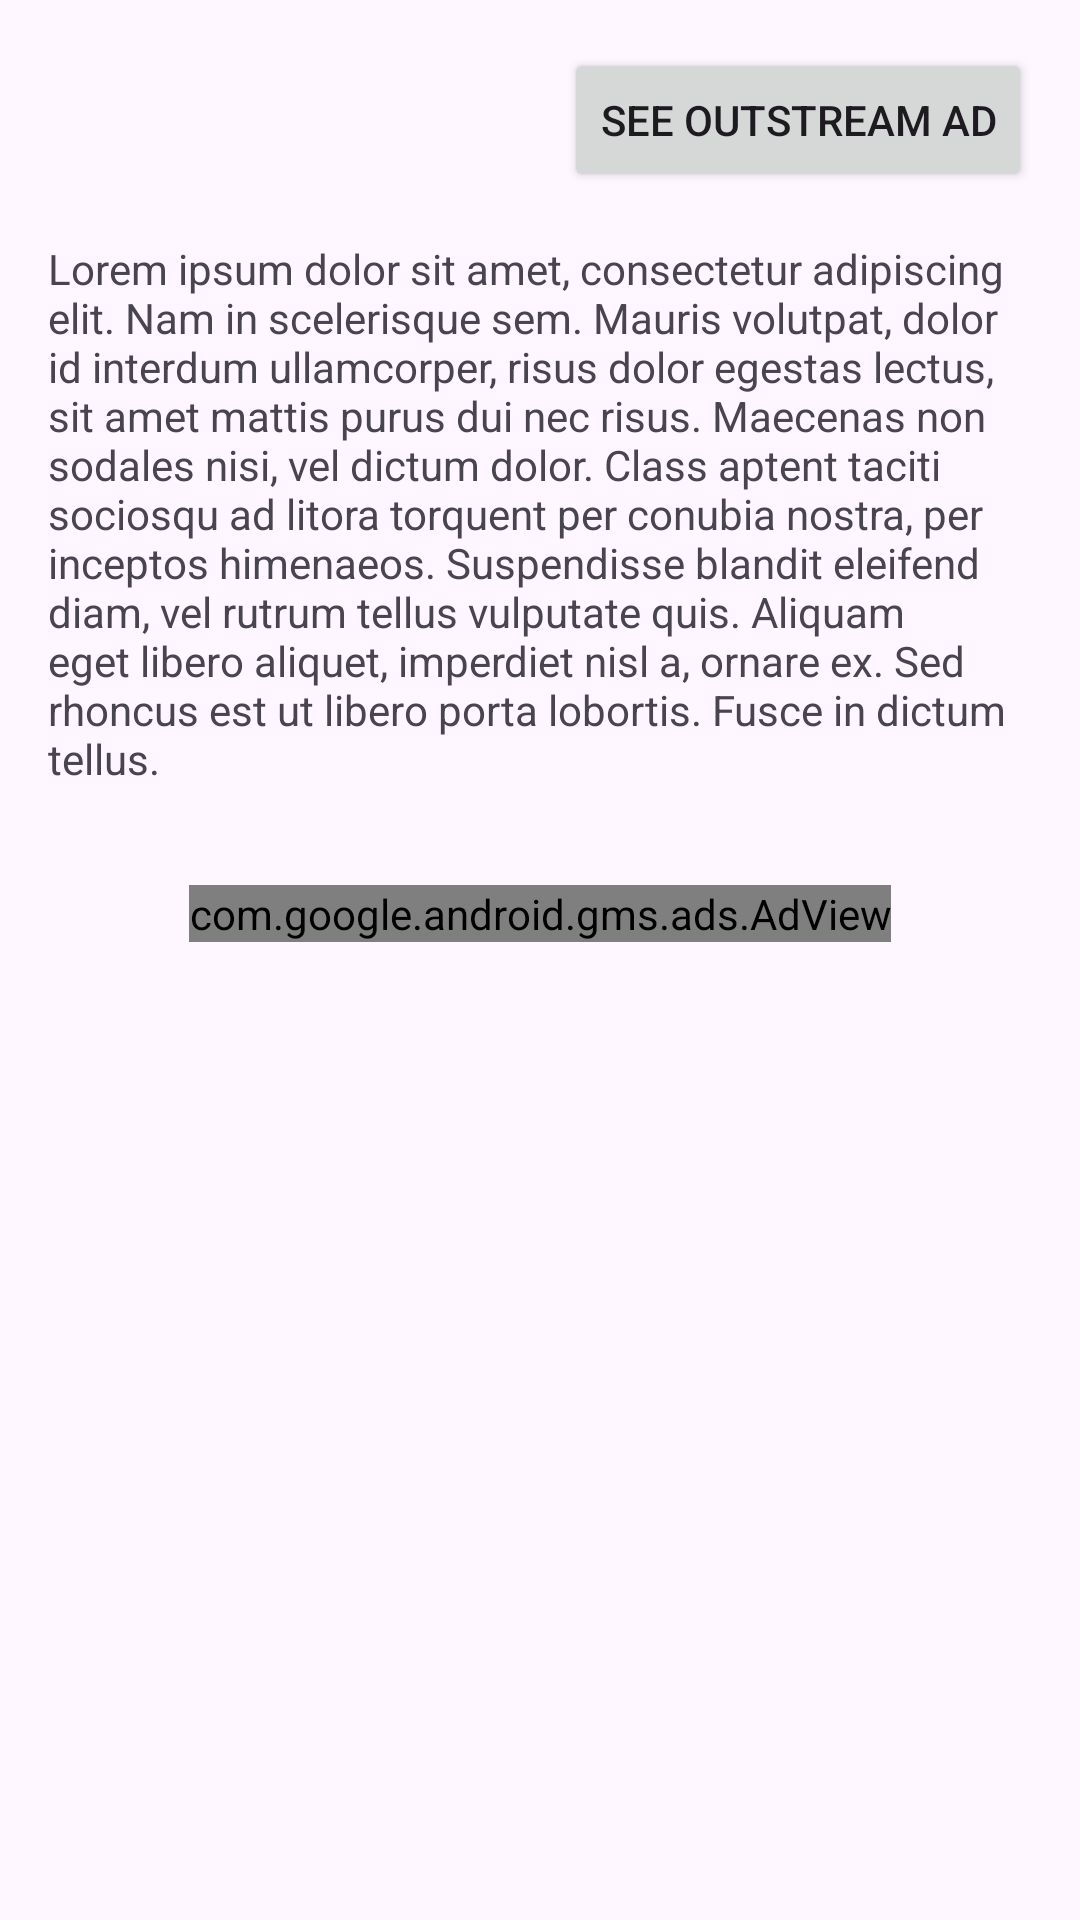

Android layout source for this screen:
<!-- AndroidManifest.xml: application theme Theme.OzoneAndroidDemo -->
<!-- res/layout/fragment_first.xml -->
<?xml version="1.0" encoding="utf-8"?>
<androidx.core.widget.NestedScrollView xmlns:android="http://schemas.android.com/apk/res/android"
    xmlns:app="http://schemas.android.com/apk/res-auto"
    xmlns:tools="http://schemas.android.com/tools"
    android:layout_width="match_parent"
    android:layout_height="match_parent"
    tools:context="com.example.OzoneAndroidDemo.FirstFragment">

    <androidx.constraintlayout.widget.ConstraintLayout
        android:layout_width="match_parent"
        android:layout_height="match_parent"
        android:padding="16dp">

        <Button
            android:id="@+id/button_first"
            android:layout_width="wrap_content"
            android:layout_height="wrap_content"
            android:text="See Outstream ad"
            app:layout_constraintBottom_toTopOf="@id/textview_first"
            app:layout_constraintEnd_toEndOf="parent"
            app:layout_constraintHorizontal_bias="1.0"
            app:layout_constraintStart_toStartOf="parent"
            app:layout_constraintTop_toTopOf="parent" />

        <TextView
            android:id="@+id/textview_first"
            android:layout_width="wrap_content"
            android:layout_height="wrap_content"
            android:layout_marginTop="16dp"
            android:text="@string/lorem_ipsum_short"
            app:layout_constraintEnd_toEndOf="parent"
            app:layout_constraintStart_toStartOf="parent"
            app:layout_constraintTop_toBottomOf="@id/button_first" />

        <com.google.android.gms.ads.AdView
            xmlns:ads="http://schemas.android.com/apk/res-auto"
            android:id="@+id/adView"
            android:layout_width="wrap_content"
            android:layout_height="wrap_content"
            android:layout_alignParentBottom="true"
            android:layout_centerHorizontal="true"
            ads:adSize="MEDIUM_RECTANGLE"
            ads:adUnitId="/22037345/inapp-test-adunit"
            app:layout_constraintBottom_toBottomOf="parent"
            app:layout_constraintEnd_toEndOf="parent"
            app:layout_constraintStart_toStartOf="parent"
            app:layout_constraintTop_toBottomOf="@id/textview_first"
            android:outlineAmbientShadowColor="@color/design_default_color_on_primary"
            >
        </com.google.android.gms.ads.AdView>
    </androidx.constraintlayout.widget.ConstraintLayout>
</androidx.core.widget.NestedScrollView>
<!-- resources referenced by this layout -->
<resources>
  <string name="lorem_ipsum_short">
          Lorem ipsum dolor sit amet, consectetur adipiscing elit. Nam in scelerisque sem. Mauris
          volutpat, dolor id interdum ullamcorper, risus dolor egestas lectus, sit amet mattis purus
          dui nec risus. Maecenas non sodales nisi, vel dictum dolor. Class aptent taciti sociosqu ad
          litora torquent per conubia nostra, per inceptos himenaeos. Suspendisse blandit eleifend
          diam, vel rutrum tellus vulputate quis. Aliquam eget libero aliquet, imperdiet nisl a,
          ornare ex. Sed rhoncus est ut libero porta lobortis. Fusce in dictum tellus.\n\n
      </string>
  <style name="Theme.OzoneAndroidDemo" parent="Base.Theme.OzoneAndroidDemo" />
  <style name="Base.Theme.OzoneAndroidDemo" parent="Theme.Material3.DayNight.NoActionBar">
          
          
      </style>
</resources>
